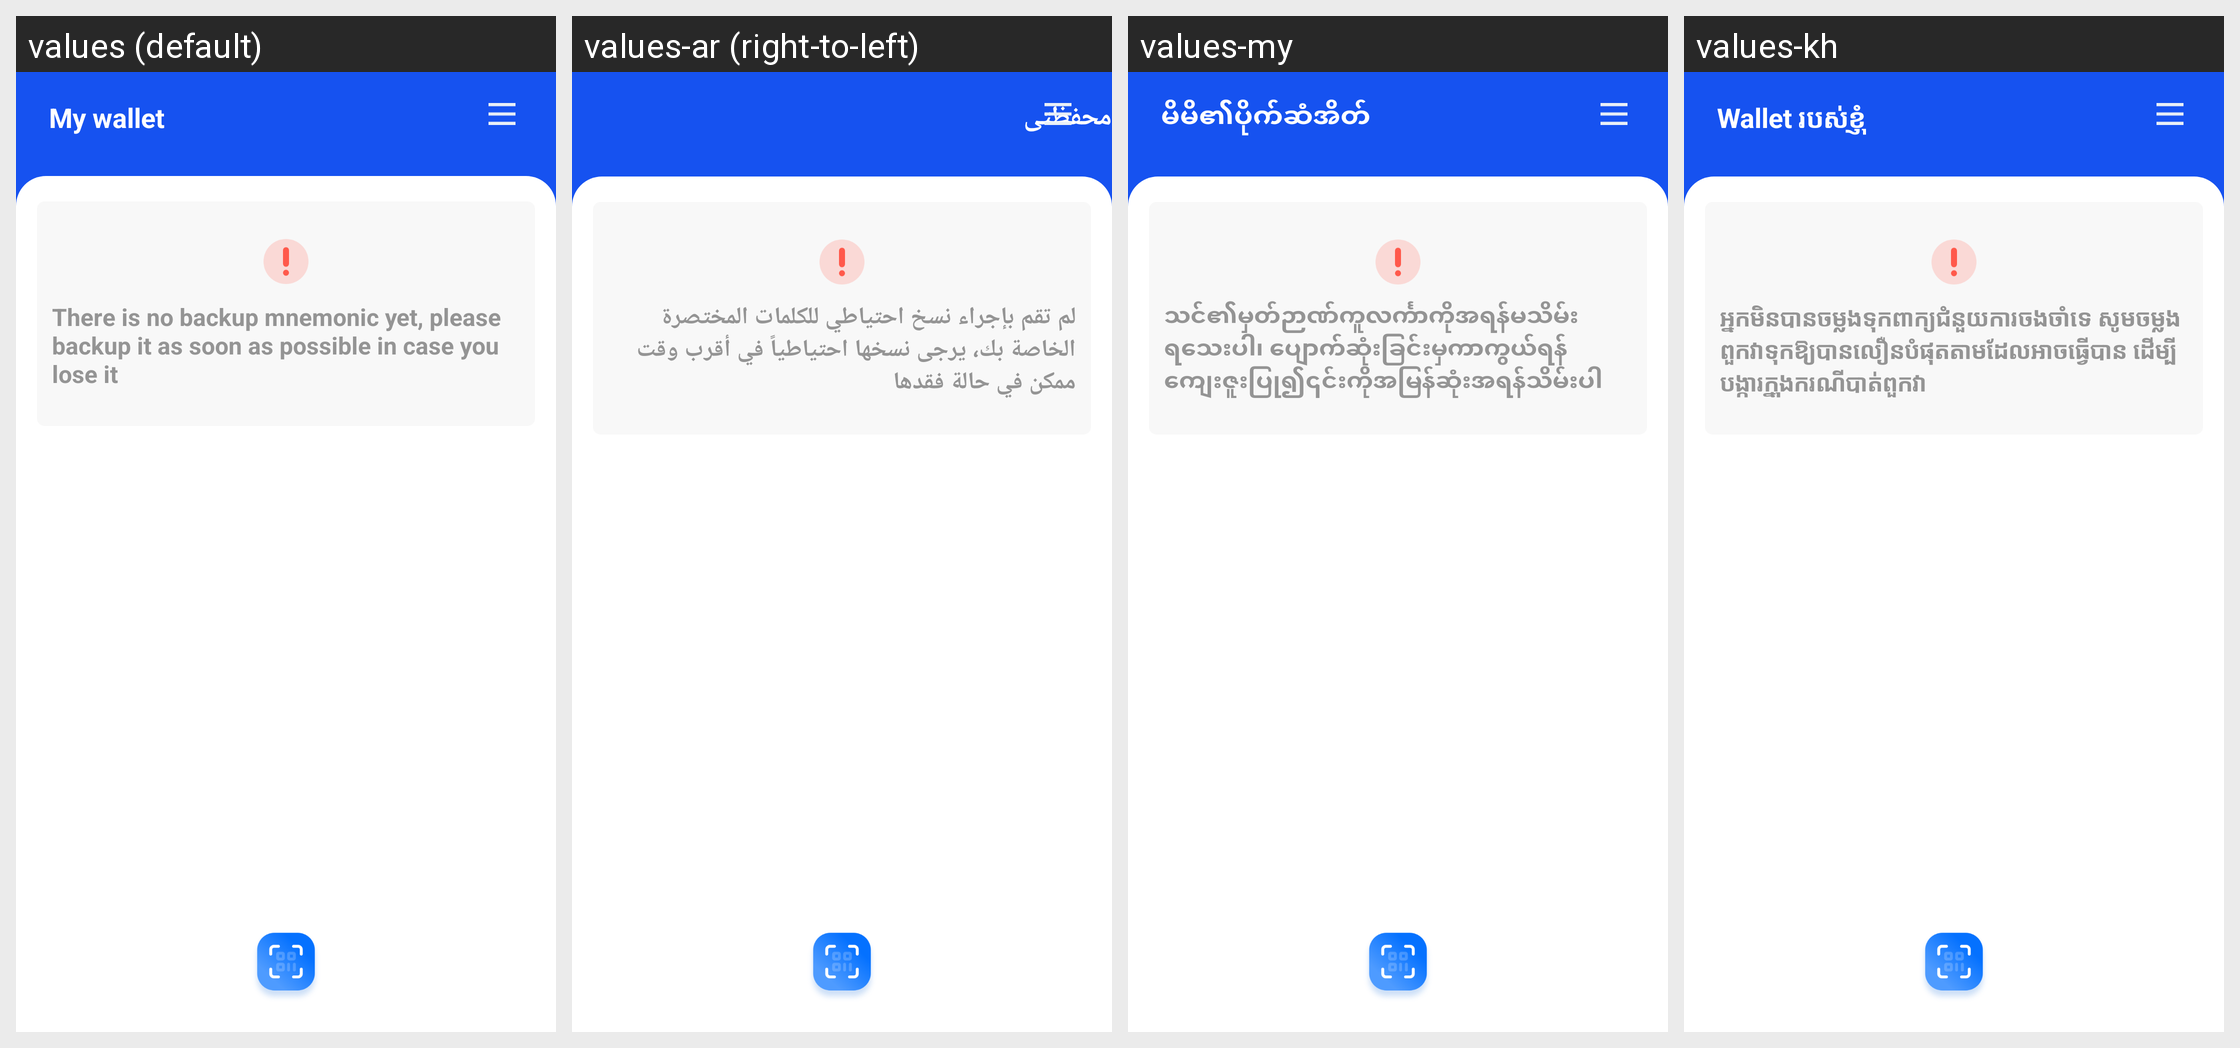

Translations of the strings shown on this Android screen, per locale in the grid:
Android screen res/layout/activity_test_main.xml rendered under 4 locales, left to right: values (default), values-ar (right-to-left), values-my, values-kh. Device: Nexus 5 (rendered at 1080×1920; each locale shown at half size, 540×960, under a caption strip naming it); theme AppTheme.
Other locales in the repository, not shown: values-am, values-an, values-da, values-de, values-el, values-en, values-es, values-fi, values-fr, values-hi, values-in, values-it, values-ja, values-ko, values-lo, values-mm, values-ms, values-no, values-pt, values-ru, values-sr, values-sv, values-th, values-vi, values-zh.
Strings drawn on this screen, with the default value and each locale's value (text and hints the layout hard-codes, and strings that could not be matched under every locale, appear in the picture but are not listed):

ac_main_tv1
  values: My wallet
  values-ar: محفظتى
  values-my: မိမိ၏ပိုက်ဆံအိတ်
  values-kh: Wallet របស់ខ្ញុំ

no_words_back_up
  values: There is no backup mnemonic yet, please backup it as soon as possible in case you lose it
  values-ar: لم تقم بإجراء نسخ احتياطي للكلمات المختصرة الخاصة بك، يرجى نسخها احتياطياً في أقرب وقت ممكن في حالة فقدها
  values-my: သင်၏မှတ်ဉာဏ်ကူလင်္ကာကိုအရန်မသိမ်းရသေးပါ၊ ပျောက်ဆုံးခြင်းမှကာကွယ်ရန် ကျေးဇူးပြု၍၎င်းကိုအမြန်ဆုံးအရန်သိမ်းပါ
  values-kh: អ្នក​មិនបាន​ចម្លងទុកពាក្យជំនួយការចងចាំទេ សូមចម្លងពួកវាទុកឱ្យបានលឿន​បំផុត​តាម​ដែលអាចធ្វើបាន ដើម្បី​បង្ការ​ក្នុង​ករណី​បាត់​ពួកវា
